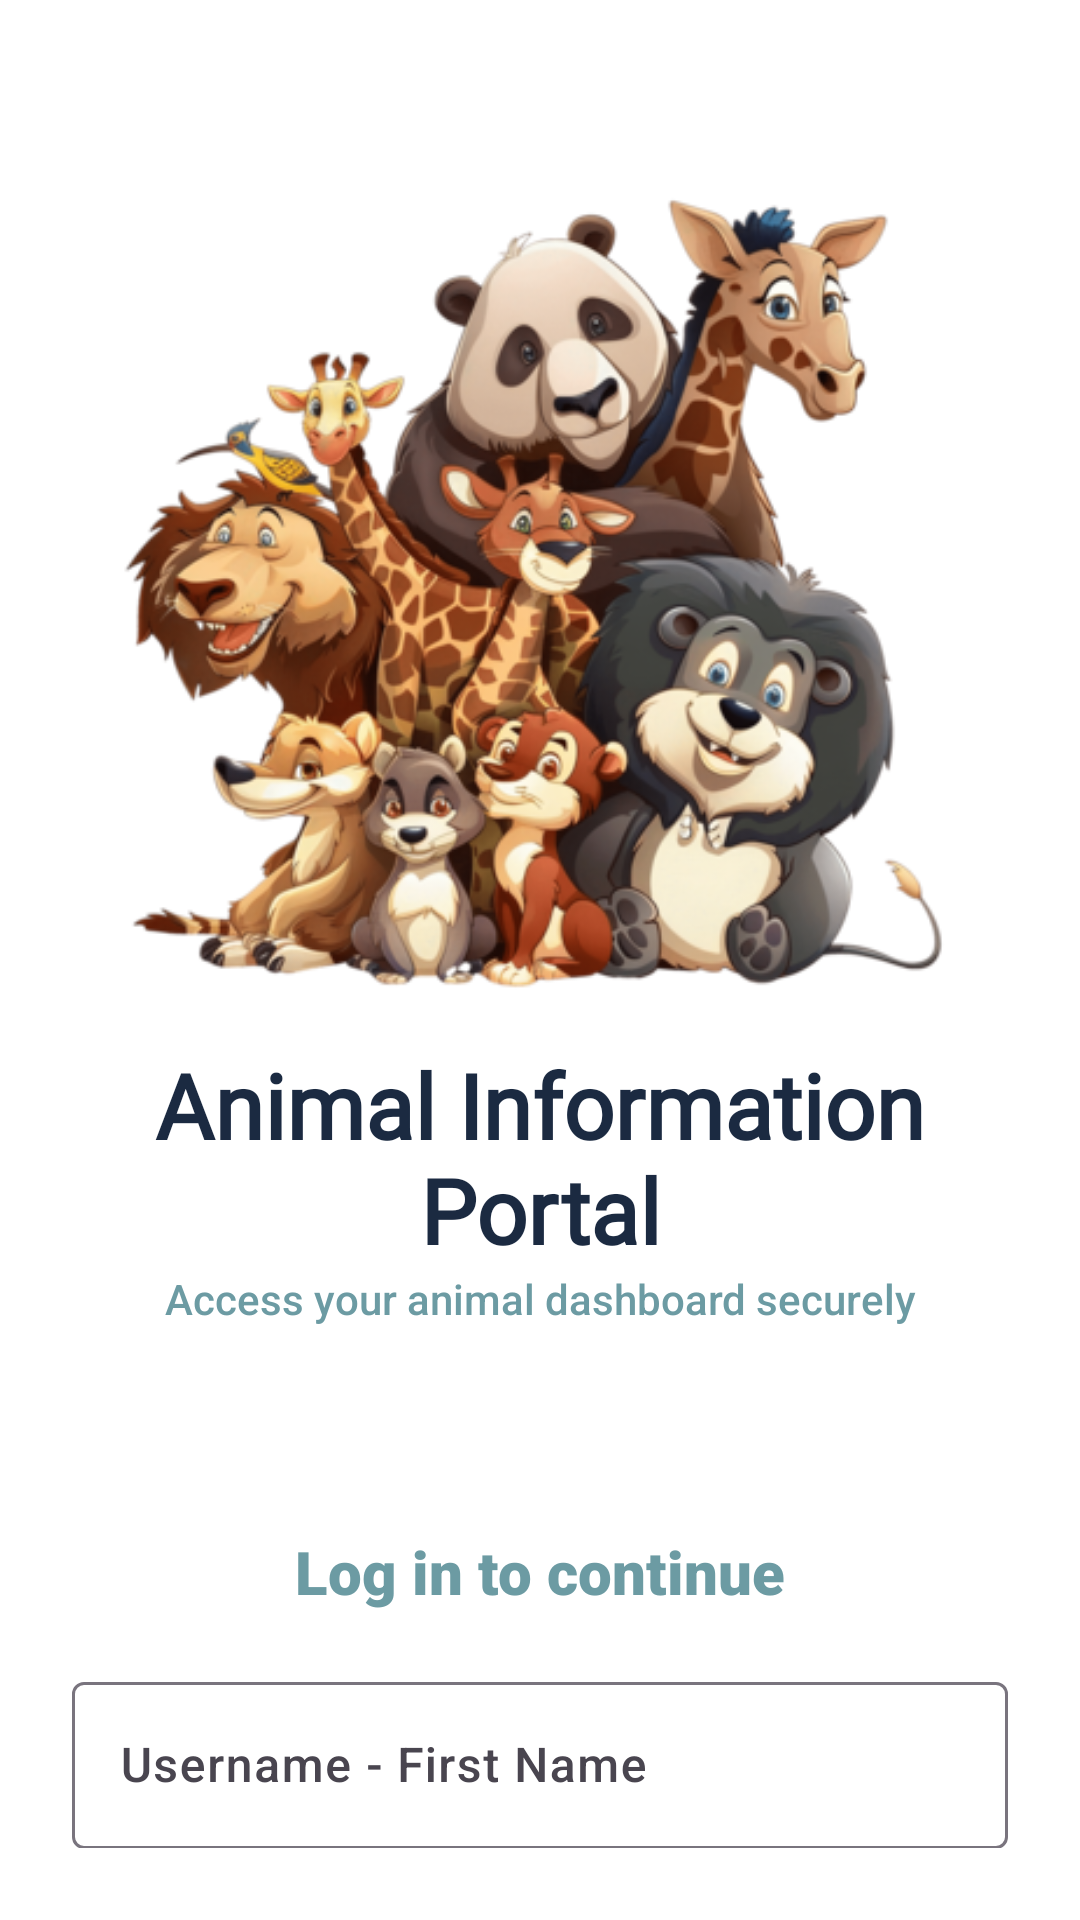

Layout XML and referenced resources for this Android screen:
<!-- AndroidManifest.xml: application theme Theme.NIT3213App -->
<!-- res/layout/activity_login.xml -->
<?xml version="1.0" encoding="utf-8"?>
<androidx.constraintlayout.widget.ConstraintLayout
    xmlns:android="http://schemas.android.com/apk/res/android"
    xmlns:app="http://schemas.android.com/apk/res-auto"
    android:layout_width="match_parent"
    android:layout_height="match_parent"
    android:padding="24dp"
    android:background="@color/white">

    
    <ImageView
        android:id="@+id/headerImage"
        android:layout_width="wrap_content"
        android:layout_height="280dp"
        android:layout_marginTop="32dp"
        android:scaleType="fitCenter"
        android:src="@drawable/loginbg"
        app:layout_constraintEnd_toEndOf="parent"
        app:layout_constraintHorizontal_bias="0.0"
        app:layout_constraintStart_toStartOf="parent"
        app:layout_constraintTop_toTopOf="parent" />

    
    <TextView
        android:id="@+id/appTitle"
        android:layout_width="wrap_content"
        android:layout_height="wrap_content"
        android:layout_marginTop="12dp"
        android:fontFamily="@font/poppins_extrabold"
        android:text="Animal Information Portal"
        android:textAlignment="center"
        android:textColor="#1B2A41"
        android:textSize="30sp"
        android:textStyle="bold"
        app:layout_constraintEnd_toEndOf="parent"
        app:layout_constraintHorizontal_bias="0.0"
        app:layout_constraintStart_toStartOf="parent"
        app:layout_constraintTop_toBottomOf="@id/headerImage" />

    
    <TextView
        android:id="@+id/tagline"
        android:layout_width="wrap_content"
        android:layout_height="wrap_content"
        android:fontFamily="sans-serif-medium"
        android:text="Access your animal dashboard securely"
        android:textColor="#6C9BA3"
        android:textSize="14sp"
        app:layout_constraintEnd_toEndOf="parent"
        app:layout_constraintStart_toStartOf="parent"
        app:layout_constraintTop_toBottomOf="@id/appTitle" />

    
    <ImageView
        android:id="@+id/lotusIcon"
        android:layout_width="54dp"
        android:layout_height="54dp"
        android:src="@drawable/loginicon"
        app:layout_constraintTop_toBottomOf="@id/tagline"
        app:layout_constraintStart_toStartOf="parent"
        app:layout_constraintEnd_toEndOf="parent"
        android:layout_marginTop="8dp" />

    
    <TextView
        android:id="@+id/subheading"
        android:layout_width="wrap_content"
        android:layout_height="wrap_content"
        android:layout_marginTop="6dp"
        android:fontFamily="sans-serif-black"
        android:text="Log in to continue"
        android:textColor="#6C9BA3"
        android:textSize="20sp"
        app:layout_constraintEnd_toEndOf="parent"
        app:layout_constraintStart_toStartOf="parent"
        app:layout_constraintTop_toBottomOf="@id/lotusIcon" />

    
    <com.google.android.material.textfield.TextInputLayout
        android:id="@+id/usernameLayout"
        android:layout_width="0dp"
        android:layout_height="wrap_content"
        android:layout_marginTop="18dp"
        app:layout_constraintTop_toBottomOf="@id/subheading"
        app:layout_constraintStart_toStartOf="parent"
        app:layout_constraintEnd_toEndOf="parent">

        <com.google.android.material.textfield.TextInputEditText
            android:id="@+id/etUsername"
            android:layout_width="match_parent"
            android:layout_height="wrap_content"
            android:fontFamily="sans-serif-medium"
            android:hint="Username - First Name"
            android:inputType="textPersonName" />
    </com.google.android.material.textfield.TextInputLayout>

    
    <com.google.android.material.textfield.TextInputLayout
        android:id="@+id/passwordLayout"
        android:layout_width="0dp"
        android:layout_height="wrap_content"
        android:layout_marginTop="12dp"
        app:layout_constraintTop_toBottomOf="@id/usernameLayout"
        app:layout_constraintStart_toStartOf="parent"
        app:layout_constraintEnd_toEndOf="parent">

        <com.google.android.material.textfield.TextInputEditText
            android:id="@+id/etPassword"
            android:layout_width="match_parent"
            android:layout_height="wrap_content"
            android:fontFamily="sans-serif-medium"
            android:hint="Password - Student ID"
            android:inputType="textPassword" />
    </com.google.android.material.textfield.TextInputLayout>

    
    <com.google.android.material.button.MaterialButton
        android:id="@+id/btnLogin"
        android:layout_width="0dp"
        android:layout_height="55dp"
        android:layout_marginTop="20dp"
        android:backgroundTint="#6C9BA3"
        android:fontFamily="sans-serif-medium"
        android:text="Login"
        android:textAllCaps="false"
        android:textColor="#FFFFFF"
        android:textSize="15sp"
        app:cornerRadius="16dp"
        app:layout_constraintEnd_toEndOf="parent"
        app:layout_constraintStart_toStartOf="parent"
        app:layout_constraintTop_toBottomOf="@id/passwordLayout" />

    
    <ProgressBar
        android:id="@+id/progressBar"
        android:layout_width="wrap_content"
        android:layout_height="wrap_content"
        android:visibility="gone"
        app:layout_constraintTop_toBottomOf="@id/btnLogin"
        app:layout_constraintStart_toStartOf="parent"
        app:layout_constraintEnd_toEndOf="parent"
        android:layout_marginTop="16dp" />

</androidx.constraintlayout.widget.ConstraintLayout>
<!-- resources referenced by this layout -->
<resources>
  <!-- drawable loginbg: png bitmap (drawable, 235125 bytes) -->
  <style name="Theme.NIT3213App" parent="Base.Theme.NIT3213App" />
  <style name="Base.Theme.NIT3213App" parent="Theme.Material3.DayNight.NoActionBar">
          
          
      </style>
  <!-- not gathered from this repository: default colours our renderer supplied (Android Studio template values) -->
  <color name="white">#FFFFFFFF</color>
</resources>
